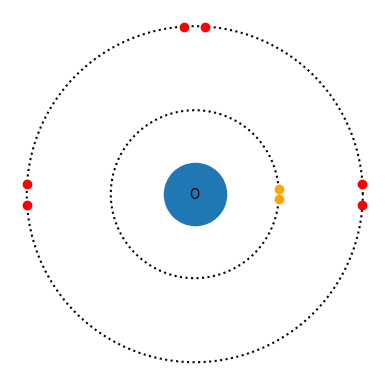

The matplotlib source for this figure:
import matplotlib.pyplot as plt
import numpy as np

def bohr_model(element: str = 'He', number: int = 2):

    layers = ['g', 'r', 'cyan', 'magenta', 'b', 'orange']

    plt.figure()

    # Plot the kern
    plt.scatter(0, 0, s = 2000)
    plt.text(0, 0, element, horizontalalignment='center', verticalalignment='center')

    steps = [2**i for i in range(10)]

    nb_nucleus = number
    
    layer = 1

    theta = np.linspace(0, 2 * np.pi, 200)

    radius = 0

    # Plot the layers
    while nb_nucleus != 0:
        
        layer *= 2

        if layer == 2: layer = 1

        radius += 2

        plt.plot(radius * np.cos(theta), radius * np.sin(theta), 'black', linestyle = ':')

        coordinates = []
        
        for i in range(layer):
            # Convert polar coordinates to rectangular coordinates
            for j in range(2):
                x = radius * np.cos(2 * np.pi * i / (layer) + np.pi / 50 * (-1)**j)
                y = radius * np.sin(2 * np.pi * i / (layer) + np.pi / 50 * (-1)**j)
                coordinates.append((x, y))
        
        index = 0
        while nb_nucleus != 0 and index < layer * 2:
            
            plt.plot(coordinates[index][0], coordinates[index][1], color = layers[int(np.log2(layer) - 1)], marker = 'o')
            index += 1
            nb_nucleus -= 1

        if layer == 1: layer = 2

    plt.gca().set_aspect(1)
    plt.axis('off')
    plt.show()


bohr_model('O', 8)

